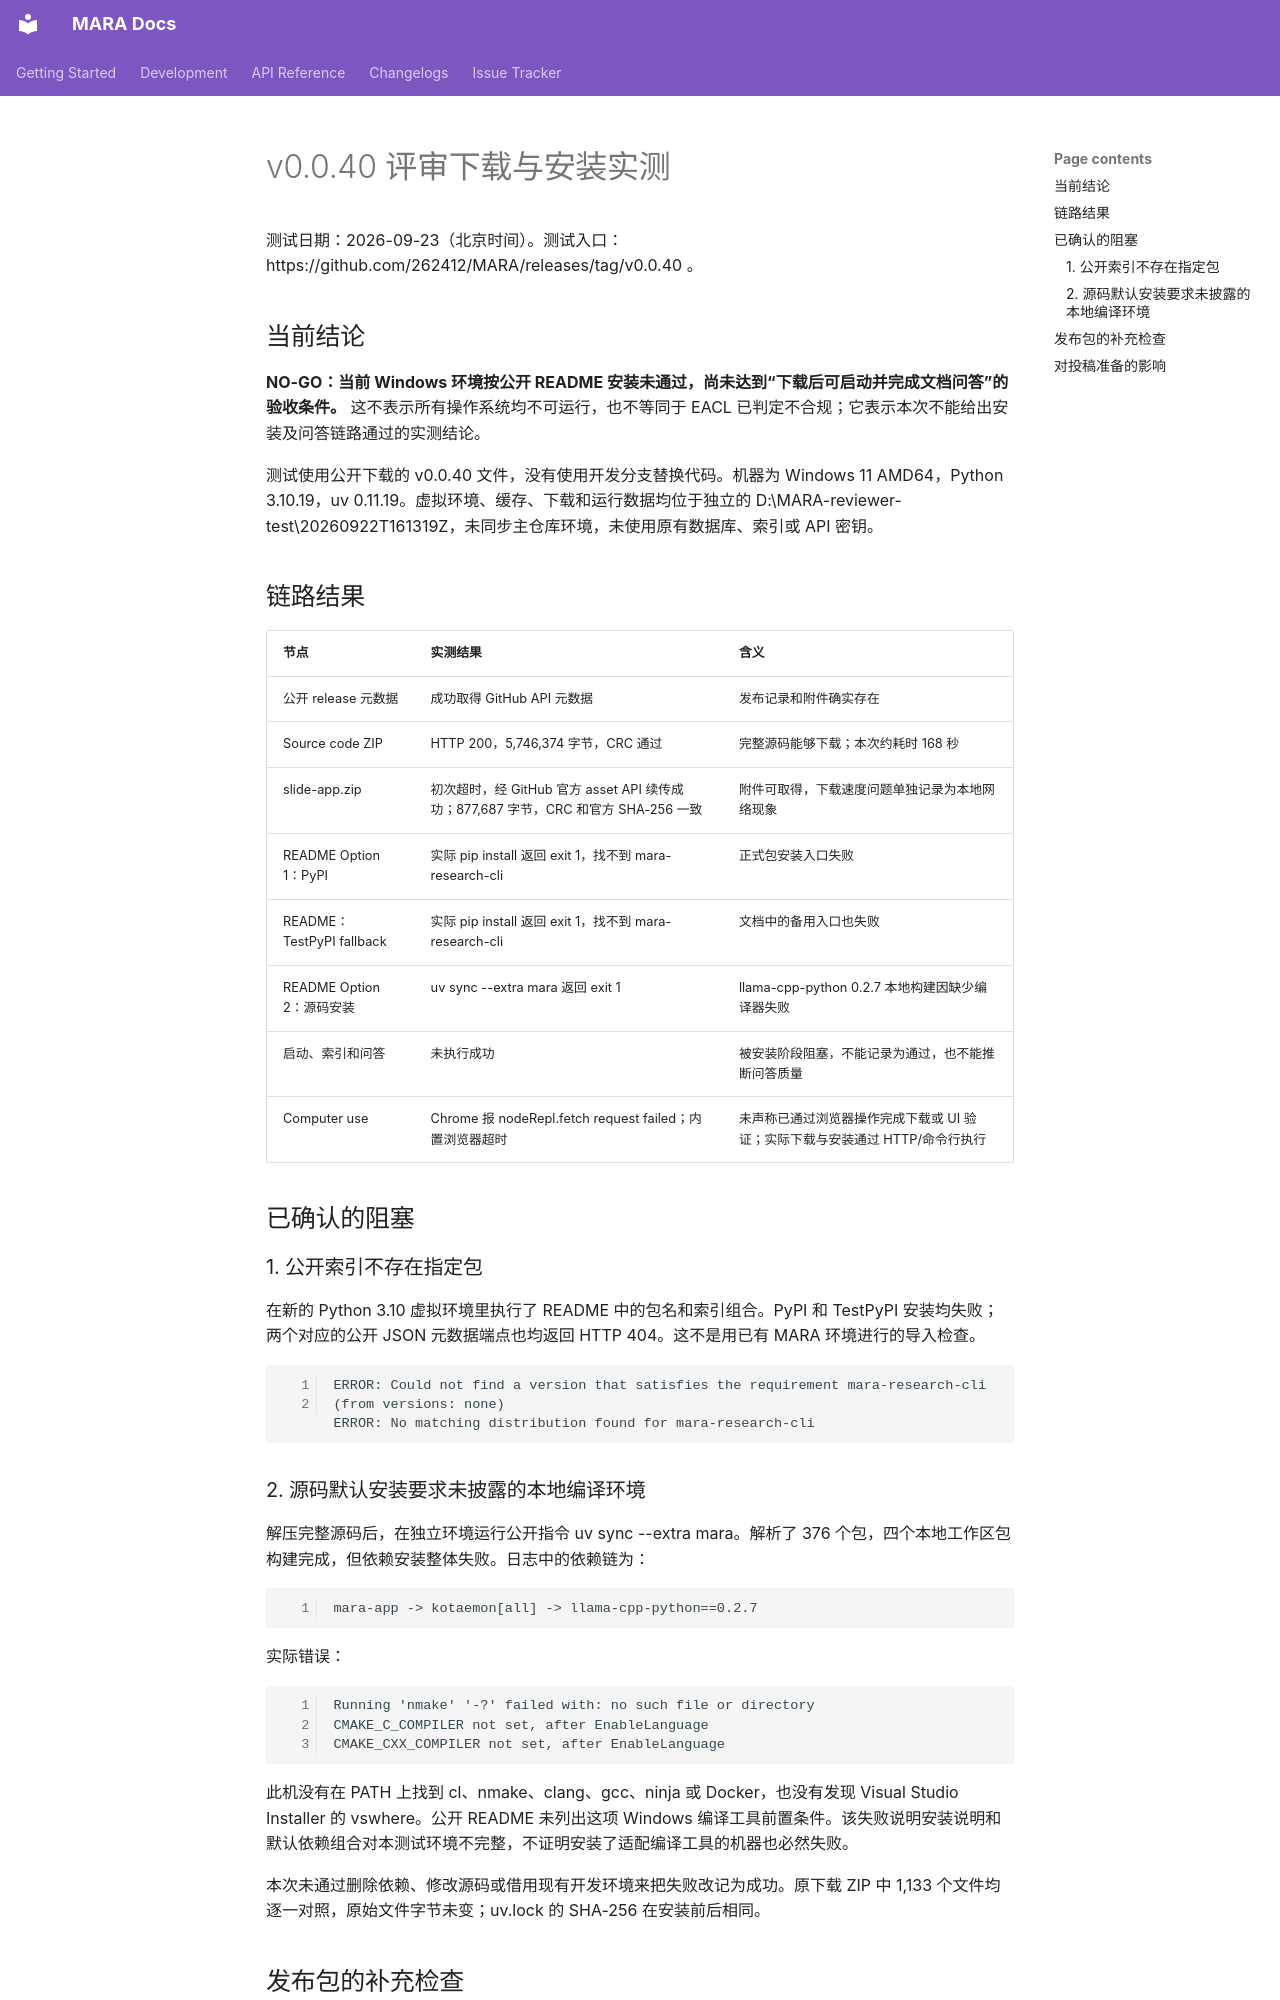

repository: 262412/MARA · page: papers/eacl2027-demo/REVIEWER_INSTALL_TEST_ZH/index.html · generator: mkdocs

# v0.0.40 评审下载与安装实测

测试日期：2026-09-23（北京时间）。测试入口：https://github.com/262412/MARA/releases/tag/v0.0.40 。

## 当前结论

**NO-GO：当前 Windows 环境按公开 README 安装未通过，尚未达到“下载后可启动并完成文档问答”的验收条件。** 这不表示所有操作系统均不可运行，也不等同于 EACL 已判定不合规；它表示本次不能给出安装及问答链路通过的实测结论。

测试使用公开下载的 v0.0.40 文件，没有使用开发分支替换代码。机器为 Windows 11 AMD64，Python 3.10.19，uv 0.11.19。虚拟环境、缓存、下载和运行数据均位于独立的 D:\MARA-reviewer-test\20260922T161319Z，未同步主仓库环境，未使用原有数据库、索引或 API 密钥。

## 链路结果

| 节点 | 实测结果 | 含义 |
| --- | --- | --- |
| 公开 release 元数据 | 成功取得 GitHub API 元数据 | 发布记录和附件确实存在 |
| Source code ZIP | HTTP 200，5,746,374 字节，CRC 通过 | 完整源码能够下载；本次约耗时 168 秒 |
| slide-app.zip | 初次超时，经 GitHub 官方 asset API 续传成功；877,687 字节，CRC 和官方 SHA-256 一致 | 附件可取得，下载速度问题单独记录为本地网络现象 |
| README Option 1：PyPI | 实际 pip install 返回 exit 1，找不到 mara-research-cli | 正式包安装入口失败 |
| README：TestPyPI fallback | 实际 pip install 返回 exit 1，找不到 mara-research-cli | 文档中的备用入口也失败 |
| README Option 2：源码安装 | uv sync --extra mara 返回 exit 1 | llama-cpp-python 0.2.7 本地构建因缺少编译器失败 |
| 启动、索引和问答 | 未执行成功 | 被安装阶段阻塞，不能记录为通过，也不能推断问答质量 |
| Computer use | Chrome 报 nodeRepl.fetch request failed；内置浏览器超时 | 未声称已通过浏览器操作完成下载或 UI 验证；实际下载与安装通过 HTTP/命令行执行 |

## 已确认的阻塞

### 1. 公开索引不存在指定包

在新的 Python 3.10 虚拟环境里执行了 README 中的包名和索引组合。PyPI 和 TestPyPI 安装均失败；两个对应的公开 JSON 元数据端点也均返回 HTTP 404。这不是用已有 MARA 环境进行的导入检查。

~~~text
ERROR: Could not find a version that satisfies the requirement mara-research-cli (from versions: none)
ERROR: No matching distribution found for mara-research-cli
~~~

### 2. 源码默认安装要求未披露的本地编译环境

解压完整源码后，在独立环境运行公开指令 uv sync --extra mara。解析了 376 个包，四个本地工作区包构建完成，但依赖安装整体失败。日志中的依赖链为：

~~~text
mara-app -> kotaemon[all] -> llama-cpp-python==0.2.7
~~~

实际错误：

~~~text
Running 'nmake' '-?' failed with: no such file or directory
CMAKE_C_COMPILER not set, after EnableLanguage
CMAKE_CXX_COMPILER not set, after EnableLanguage
~~~

此机没有在 PATH 上找到 cl、nmake、clang、gcc、ninja 或 Docker，也没有发现 Visual Studio Installer 的 vswhere。公开 README 未列出这项 Windows 编译工具前置条件。该失败说明安装说明和默认依赖组合对本测试环境不完整，不证明安装了适配编译工具的机器也必然失败。

本次未通过删除依赖、修改源码或借用现有开发环境来把失败改记为成功。原下载 ZIP 中 1,133 个文件均逐一对照，原始文件字节未变；uv.lock 的 SHA-256 在安装前后相同。
